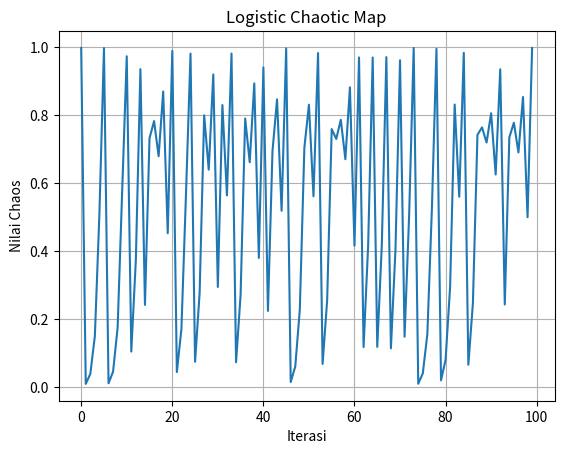

Recreate this plot in Python.
import matplotlib.pyplot as plt

def logistic_map(x0, r, iterations):
    x = x0
    sequence = []

    for _ in range(iterations):
        x = r * x * (1 - x)
        sequence.append(x)

    return sequence


if __name__ == "__main__":

    x0 = 0.5
    r = 3.99
    iterations = 100

    chaotic_sequence = logistic_map(x0, r, iterations)

    print("Chaotic Sequence:")
    print(chaotic_sequence[:10])

    # Visualisasi
    plt.plot(chaotic_sequence)
    plt.title("Logistic Chaotic Map")
    plt.xlabel("Iterasi")
    plt.ylabel("Nilai Chaos")
    plt.grid(True)
    plt.show()
